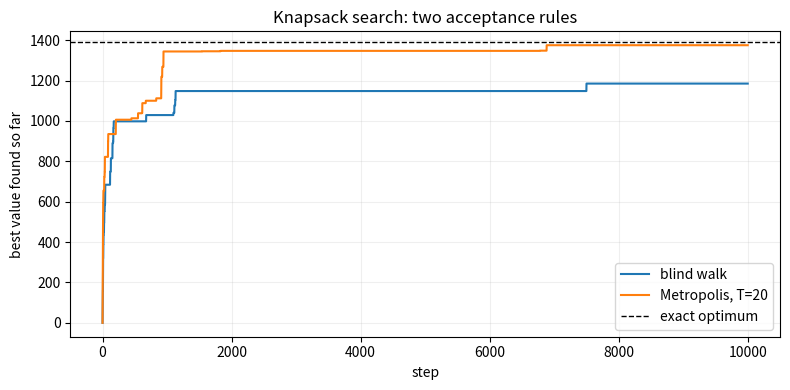

Reproduce this figure in Python.
"""Random-walk and Metropolis MCMC for the 0/1 knapsack problem.

Two search rules, both proposing one random item flip per step and both
rejecting infeasible proposals:
- `walk_blind`: accept every feasible proposal, regardless of value. With
  positive weights every feasible subset is reachable, but the walk ignores
  value and wanders.
- `walk_metropolis`: accept a feasible proposal that raises the value; accept
  one that lowers it by dv with probability exp(-dv / T). The simplest
  value-aware rule.

An exact dynamic-programming solution provides the optimum for comparison.

Solution to Chapter 3 Exercise 6.
"""

import numpy as np
import matplotlib.pyplot as plt


def random_instance(n, rng, w_max=50, v_max=100, W=100):
    """Generate a random knapsack instance."""
    w = rng.integers(1, w_max, size=n)
    v = rng.integers(1, v_max, size=n)
    return w, v, W


def value(x, v):
    return int(v @ x)


def feasible(x, w, W):
    return int(w @ x) <= W


def walk_blind(w, v, W, n_steps, rng):
    """Accept every feasible proposal; ignore value."""
    n = len(w)
    x = np.zeros(n, dtype=int)
    best_x, best_v = x.copy(), 0
    history = [0]

    for _ in range(n_steps):
        i = rng.integers(n)
        x_new = x.copy()
        x_new[i] = 1 - x_new[i]

        if feasible(x_new, w, W):
            x = x_new
            if value(x, v) > best_v:
                best_v = value(x, v)
                best_x = x.copy()
        history.append(best_v)

    return best_x, best_v, history


def walk_metropolis(w, v, W, n_steps, rng, T=20.0):
    """Metropolis rule: accept feasible improvements always, feasible
    decreases of size dv with probability exp(-dv / T)."""
    n = len(w)
    x = np.zeros(n, dtype=int)
    cur_v = 0
    best_x, best_v = x.copy(), 0
    history = [0]

    for _ in range(n_steps):
        i = rng.integers(n)
        x_new = x.copy()
        x_new[i] = 1 - x_new[i]

        if feasible(x_new, w, W):
            new_v = value(x_new, v)
            dv = new_v - cur_v
            if dv >= 0 or rng.random() < np.exp(dv / T):
                x, cur_v = x_new, new_v
                if cur_v > best_v:
                    best_v = cur_v
                    best_x = x.copy()
        history.append(best_v)

    return best_x, best_v, history


def knapsack_exact(w, v, W):
    """Exact optimum by dynamic programming over capacities 0..W."""
    best = np.zeros(W + 1, dtype=int)
    for wi, vi in zip(w, v):
        for c in range(W, wi - 1, -1):
            best[c] = max(best[c], best[c - wi] + vi)
    return int(best[W])


def main():
    rng = np.random.default_rng(seed=0)
    n = 50
    w, v, W = random_instance(n, rng, W=200)
    print(f"Instance: n={n}, W={W}")
    print(f"  weights: {w}")
    print(f"  values : {v}")

    n_steps = 10_000
    T = 20.0
    _, best_a, hist_a = walk_blind(w, v, W, n_steps, rng)
    _, best_b, hist_b = walk_metropolis(w, v, W, n_steps, rng, T=T)
    opt = knapsack_exact(w, v, W)

    print(f"\nBlind walk best value:            {best_a}")
    print(f"Metropolis (T={T:g}) best value:   {best_b}")
    print(f"Exact optimum (dynamic program):  {opt}")

    fig, ax = plt.subplots(figsize=(8, 4))
    ax.plot(hist_a, label="blind walk")
    ax.plot(hist_b, label=f"Metropolis, T={T:g}")
    ax.axhline(opt, color="k", ls="--", lw=1, label="exact optimum")
    ax.set(
        xlabel="step",
        ylabel="best value found so far",
        title="Knapsack search: two acceptance rules",
    )
    ax.legend()
    ax.grid(alpha=0.2)
    fig.tight_layout()
    plt.show()


if __name__ == "__main__":
    main()
